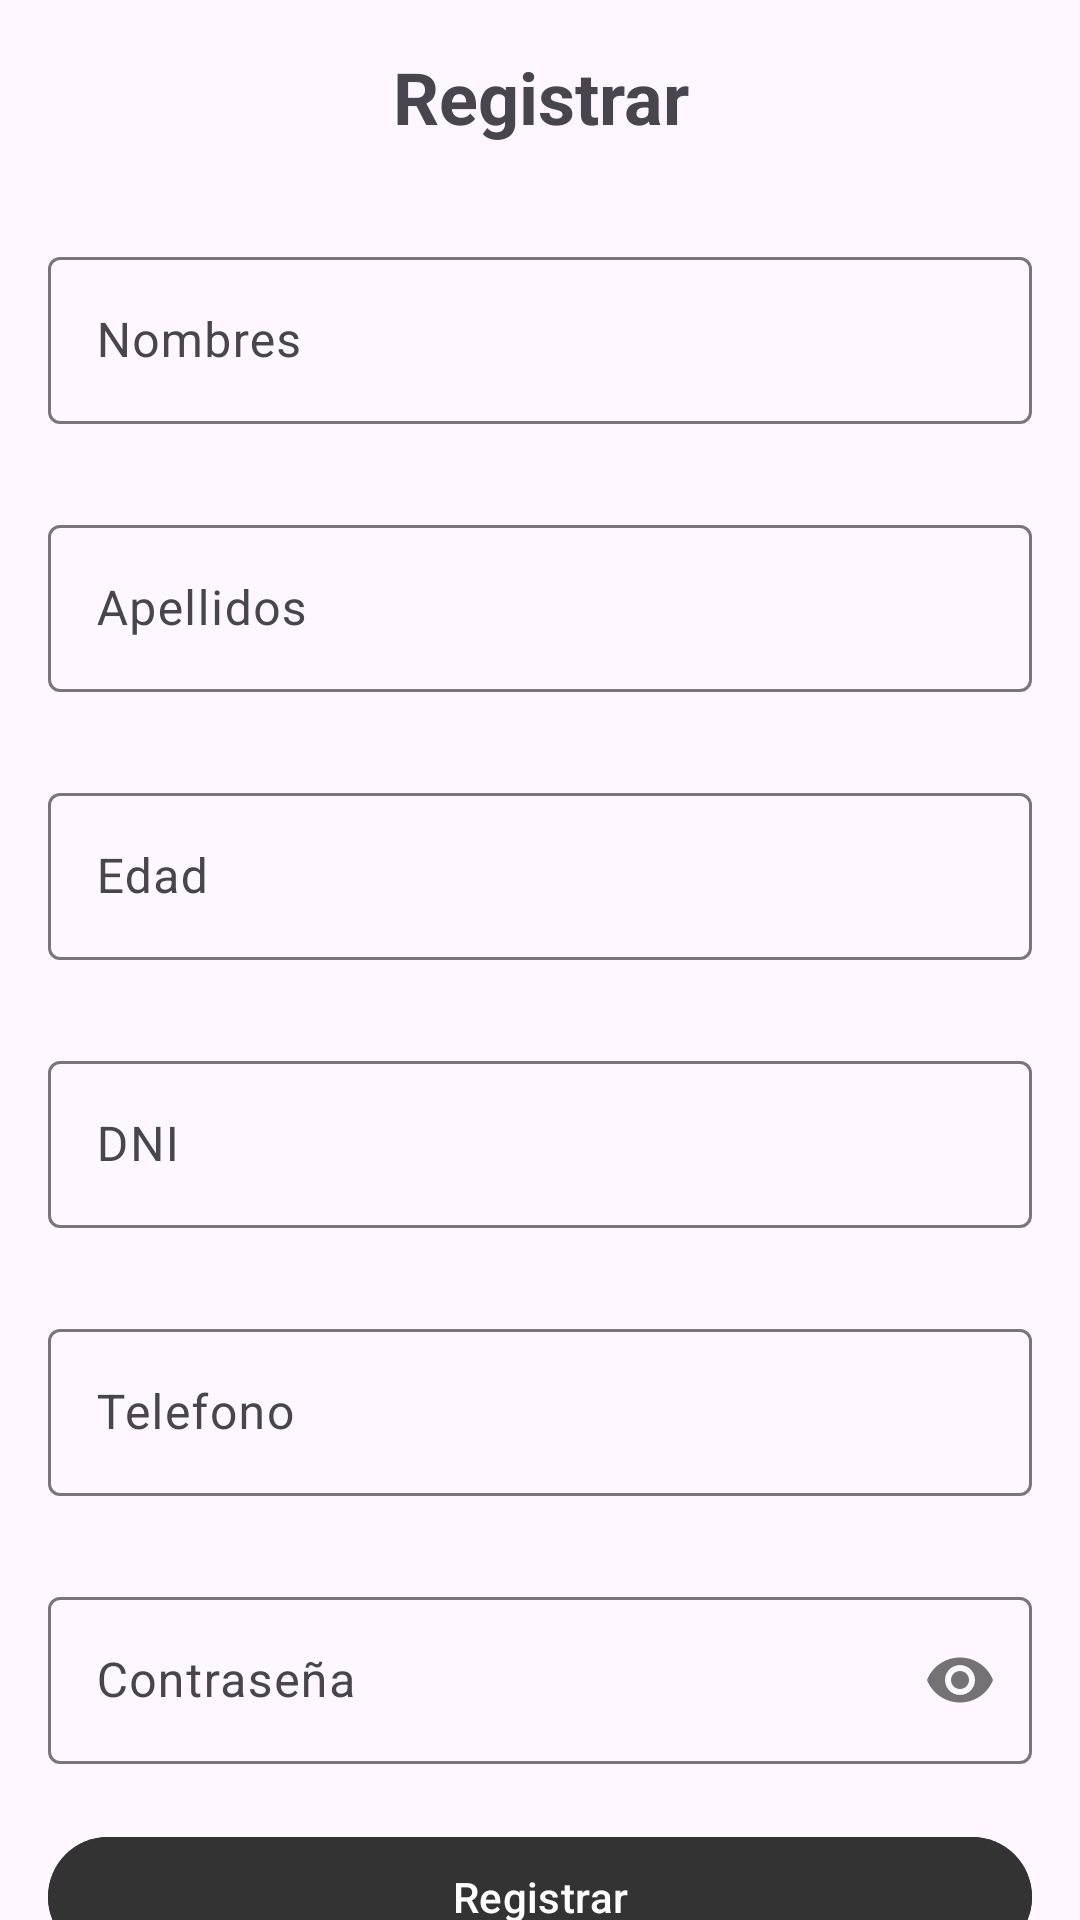

Write the Android layout XML for this screen, with the resource values it uses.
<!-- AndroidManifest.xml: application theme Theme.ClinicMP -->
<!-- res/layout/fragment_registro.xml -->
<?xml version="1.0" encoding="utf-8"?>
<androidx.core.widget.NestedScrollView xmlns:android="http://schemas.android.com/apk/res/android"
    xmlns:tools="http://schemas.android.com/tools"
    android:layout_width="match_parent"
    android:layout_height="match_parent"
    xmlns:app="http://schemas.android.com/apk/res-auto"
    tools:context=".ui.RegistroFragment">

    <androidx.constraintlayout.widget.ConstraintLayout
        android:layout_width="match_parent"
        android:layout_height="match_parent">

    <TextView
        android:id="@+id/tt_reg"
        android:layout_width="match_parent"
        android:layout_height="wrap_content"
        android:text="Registrar"
        android:textSize="24sp"
        android:textAlignment="center"
        android:padding="16dp"
        android:textStyle="bold"
        app:layout_constraintStart_toStartOf="parent"
        app:layout_constraintEnd_toEndOf="parent"
        app:layout_constraintTop_toTopOf="parent"
        />

    <com.google.android.material.textfield.TextInputLayout
        android:id="@+id/ly_nombre"
        android:layout_width="match_parent"
        android:layout_height="wrap_content"
        android:layout_marginTop="16dp"
        android:hint="Nombres"
        app:errorEnabled="true"
        app:layout_constraintEnd_toEndOf="parent"
        app:layout_constraintStart_toStartOf="parent"
        app:layout_constraintTop_toBottomOf="@id/tt_reg"
        android:layout_marginHorizontal="16dp"
        >

        <com.google.android.material.textfield.TextInputEditText
            android:id="@+id/txt_nombre"
            android:layout_width="match_parent"
            android:layout_height="wrap_content"
            android:inputType="text"
            />
    </com.google.android.material.textfield.TextInputLayout>

    <com.google.android.material.textfield.TextInputLayout
        android:id="@+id/ly_apellido"
        android:layout_width="match_parent"
        android:layout_height="wrap_content"
        android:layout_marginTop="8dp"
        android:hint="Apellidos"
        app:errorEnabled="true"
        app:layout_constraintEnd_toEndOf="parent"
        app:layout_constraintStart_toStartOf="parent"
        app:layout_constraintTop_toBottomOf="@id/ly_nombre"
        android:layout_marginHorizontal="16dp"
        >

        <com.google.android.material.textfield.TextInputEditText
            android:id="@+id/txt_apellido"
            android:layout_width="match_parent"
            android:layout_height="wrap_content"
            android:inputType="text"
            />

    </com.google.android.material.textfield.TextInputLayout>

    <com.google.android.material.textfield.TextInputLayout
        android:id="@+id/ly_edad"
        android:layout_width="match_parent"
        android:layout_height="wrap_content"
        android:layout_marginTop="8dp"
        android:hint="Edad"
        app:errorEnabled="true"
        app:layout_constraintEnd_toEndOf="parent"
        app:layout_constraintStart_toStartOf="parent"
        app:layout_constraintTop_toBottomOf="@id/ly_apellido"
        android:layout_marginHorizontal="16dp"
        >

        <com.google.android.material.textfield.TextInputEditText
            android:id="@+id/txt_edad"
            android:layout_width="match_parent"
            android:layout_height="wrap_content"
            android:inputType="number"
            android:maxLength="3"
            />

    </com.google.android.material.textfield.TextInputLayout>

    <com.google.android.material.textfield.TextInputLayout
        android:id="@+id/ly_dni"
        android:layout_width="match_parent"
        android:layout_height="wrap_content"
        android:layout_marginTop="8dp"
        android:hint="DNI"
        app:errorEnabled="true"
        app:layout_constraintEnd_toEndOf="parent"
        app:layout_constraintStart_toStartOf="parent"
        app:layout_constraintTop_toBottomOf="@id/ly_edad"
        android:layout_marginHorizontal="16dp"
        >

        <com.google.android.material.textfield.TextInputEditText
            android:id="@+id/txt_dni"
            android:layout_width="match_parent"
            android:layout_height="wrap_content"
            android:inputType="number"
            android:maxLength="8"
            />

    </com.google.android.material.textfield.TextInputLayout>

    <com.google.android.material.textfield.TextInputLayout
        android:id="@+id/ly_fono"
        android:layout_width="match_parent"
        android:layout_height="wrap_content"
        android:layout_marginTop="8dp"
        android:hint="Telefono"
        app:errorEnabled="true"
        app:layout_constraintEnd_toEndOf="parent"
        app:layout_constraintStart_toStartOf="parent"
        app:layout_constraintTop_toBottomOf="@id/ly_dni"
        android:layout_marginHorizontal="16dp"
        >

        <com.google.android.material.textfield.TextInputEditText
            android:id="@+id/txt_fono"
            android:layout_width="match_parent"
            android:layout_height="wrap_content"
            android:inputType="phone"
            android:maxLength="9"
            />

    </com.google.android.material.textfield.TextInputLayout>



    <com.google.android.material.textfield.TextInputLayout
        android:id="@+id/ly_contra"
        android:layout_width="match_parent"
        android:layout_height="wrap_content"
        android:layout_marginTop="8dp"
        android:hint="Contraseña"
        app:errorEnabled="true"
        app:layout_constraintEnd_toEndOf="parent"
        app:layout_constraintStart_toStartOf="parent"
        app:layout_constraintTop_toBottomOf="@id/ly_fono"
        app:passwordToggleEnabled="true"
        android:layout_marginHorizontal="16dp"
        >

        <com.google.android.material.textfield.TextInputEditText
            android:id="@+id/txt_contra"
            android:layout_width="match_parent"
            android:layout_height="wrap_content"
            android:inputType="textPassword"
            />

    </com.google.android.material.textfield.TextInputLayout>

    <com.google.android.material.button.MaterialButton
        android:id="@+id/registro"
        android:layout_width="match_parent"
        android:layout_height="wrap_content"
        android:backgroundTint="#333"
        android:textColor="@color/white"
        android:text="Registrar"
        app:layout_constraintStart_toStartOf="parent"
        app:layout_constraintEnd_toEndOf="parent"
        app:layout_constraintTop_toBottomOf="@id/ly_contra"
        android:layout_marginBottom="10dp"
        android:layout_marginHorizontal="16dp"/>

    <com.google.android.material.button.MaterialButton
        android:id="@+id/btnVolver"
        android:layout_width="match_parent"
        android:layout_height="wrap_content"
        android:text="Volver"
        android:backgroundTint="@color/white"
        android:textColor="#333"
        android:layout_marginHorizontal="16dp"
        app:layout_constraintStart_toStartOf="parent"
        app:layout_constraintEnd_toEndOf="parent"
        android:layout_marginBottom="16dp"
        app:layout_constraintTop_toBottomOf="@id/registro"
        />

        <ProgressBar
            android:id="@+id/reg_progress"
            style="?android:attr/progressBarStyle"
            android:layout_width="80dp"
            android:layout_height="80dp"
            app:layout_constraintTop_toTopOf="parent"
            app:layout_constraintStart_toStartOf="parent"
            app:layout_constraintEnd_toEndOf="parent"
            app:layout_constraintBottom_toBottomOf="parent"
	    android:visibility="gone"
            />

    </androidx.constraintlayout.widget.ConstraintLayout>

</androidx.core.widget.NestedScrollView>
<!-- resources referenced by this layout -->
<resources>
  <style name="Theme.ClinicMP" parent="Base.Theme.ClinicMP" />
  <style name="Base.Theme.ClinicMP" parent="Theme.Material3.DayNight.NoActionBar">
          
          
      </style>
  <!-- not gathered from this repository: default colours our renderer supplied (Android Studio template values) -->
  <color name="white">#FFFFFFFF</color>
</resources>
